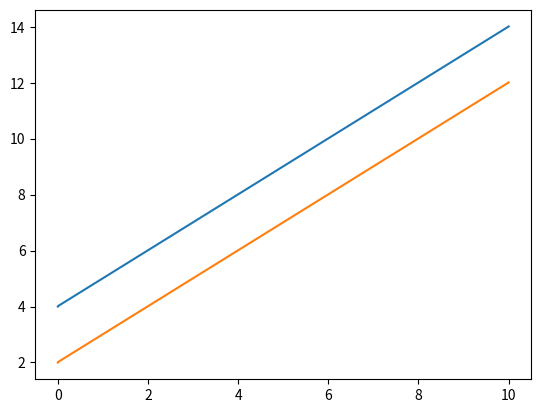

Reproduce this figure in Python.
# -*- coding: utf-8 -*-
"""
Created on Mon Nov 11 10:33:28 2019

@author: BSWOOD9321
"""

import numpy as np
import matplotlib.pyplot as plt

x0=4
y0=2
vx0=1
vy0=1
m=1
t=0
dt=.01
x=x0
y=y0
vx=vx0
vy=vy0
X=[x]
Y=[y]
T=[t]

while t<=10:
    fx=-2*(y**2)*x*(x**2-1)*np.e**(-((x**2)+(y**2)))
    fy=-2*(x**2)*y*(y**2-1)*np.e**(-((x**2)+(y**2)))
    vx=vx+fx/m*dt
    vy=vy+fy/m*dt
    x=x+vx*dt
    y=y+vy*dt
    X.append(x)
    Y.append(y)
    T.append(t)
    t=t+dt
   
plt.plot(T,X)
plt.plot(T,Y)
plt.show()    